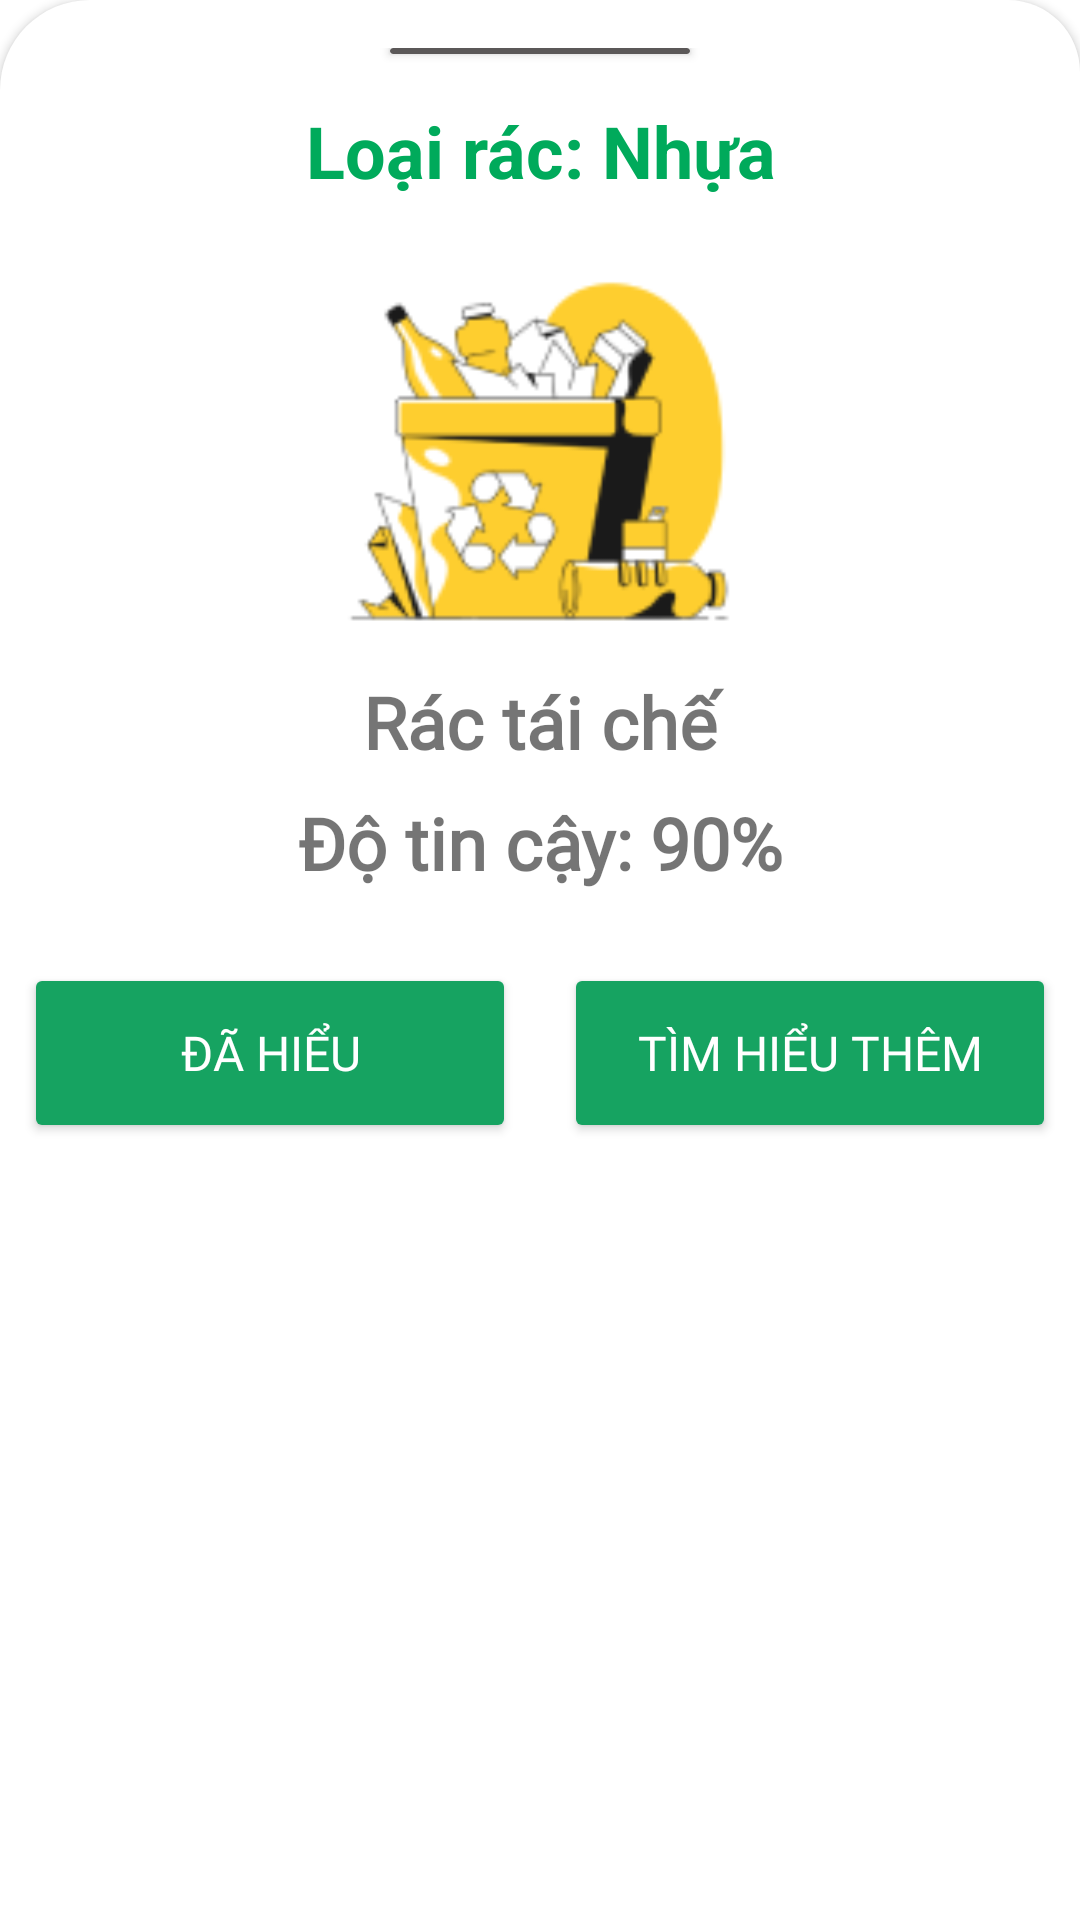

Layout XML and referenced resources for this Android screen:
<!-- AndroidManifest.xml: application theme Theme.ReGreen -->
<!-- res/layout/fragment_resutl.xml -->
<?xml version="1.0" encoding="utf-8"?>
<FrameLayout xmlns:android="http://schemas.android.com/apk/res/android"
    xmlns:app="http://schemas.android.com/apk/res-auto"
    xmlns:tools="http://schemas.android.com/tools"
    android:layout_width="match_parent"
    android:layout_height="wrap_content"
    android:layout_gravity="bottom"
    android:background="@drawable/drawable_shape_1"
    android:elevation="2dp"
    tools:context=".myapplication.Fragment.ResutlFragment">

    <LinearLayout
        android:layout_width="match_parent"
        android:layout_height="wrap_content"
        android:layout_marginTop="16dp"
        android:gravity="center"
        android:orientation="vertical"
        app:layout_constraintEnd_toEndOf="parent"
        app:layout_constraintStart_toStartOf="parent"
        app:layout_constraintTop_toBottomOf="@+id/linearLayout17">

        <androidx.cardview.widget.CardView
            android:layout_width="100dp"
            android:layout_height="2dp"
            android:layout_marginBottom="16dp"
            app:cardBackgroundColor="#5B5858"
            app:cardCornerRadius="4dp" />

        <TextView
            android:id="@+id/tvResult"
            android:layout_width="match_parent"
            android:layout_height="wrap_content"
            android:layout_marginLeft="16dp"
            android:layout_marginRight="16dp"
            android:layout_marginBottom="8dp"
            android:gravity="center"
            android:text="Loại rác: Nhựa"
            android:textColor="#00AA5B"
            android:textSize="24sp"
            android:textStyle="bold" />

        <ImageView
            android:id="@+id/imgIsRecycle"
            android:layout_width="150dp"
            android:layout_height="150dp"
            android:src="@drawable/img_recycling_basket" />

        <TextView
            android:id="@+id/tvIsRecycle"
            android:layout_width="match_parent"
            android:layout_height="wrap_content"
            android:layout_marginLeft="16dp"
            android:layout_marginRight="16dp"
            android:layout_marginBottom="8dp"
            android:fontFamily="@font/nunito_extrabold"
            android:gravity="center"
            android:text="Rác tái chế"
            android:textSize="24sp"
            android:textStyle="bold" />

        <TextView
            android:id="@+id/tvConfidence"
            android:layout_width="match_parent"
            android:layout_height="wrap_content"
            android:layout_marginLeft="16dp"
            android:layout_marginRight="16dp"
            android:layout_marginBottom="8dp"
            android:fontFamily="@font/nunito_extrabold"
            android:gravity="center"
            android:text="Độ tin cậy: 90%"
            android:textSize="24sp"
            android:textStyle="bold" />

        <LinearLayout
            android:layout_width="match_parent"
            android:layout_height="match_parent"
            android:layout_marginTop="16dp"
            android:layout_marginBottom="16dp"
            android:orientation="horizontal">

            <Button
                android:id="@+id/btnGotIt"
                android:layout_width="match_parent"
                android:layout_height="60dp"
                android:layout_marginLeft="8dp"
                android:layout_marginRight="8dp"
                android:layout_weight="1"
                android:backgroundTint="@color/green_btn"
                android:fontFamily="@font/nunito_extrabold"
                android:text="Đã hiểu"
                android:textColor="@color/white"
                android:textSize="16sp"
                app:cornerRadius="10dp" />

            <Button
                android:id="@+id/btnLearnMore"
                android:layout_width="match_parent"
                android:layout_height="60dp"
                android:layout_marginLeft="8dp"
                android:layout_marginRight="8dp"
                android:layout_weight="1"
                android:backgroundTint="@color/green_btn"
                android:fontFamily="@font/nunito_extrabold"
                android:text="Tìm hiểu thêm"
                android:textColor="@color/white"
                android:textSize="16sp"
                app:cornerRadius="10dp" />
        </LinearLayout>

    </LinearLayout>

</FrameLayout>
<!-- resources referenced by this layout -->
<resources>
  <color name="green_btn">#16A361</color>
  <color name="white">#FFFFFFFF</color>
  <!-- drawable drawable_shape_1 (drawable) -->
  <?xml version="1.0" encoding="utf-8"?>
  <shape xmlns:android="http://schemas.android.com/apk/res/android"
    android:shape="rectangle">
      <solid android:color="#FFFFFFFF" /><corners
  android:topLeftRadius="30dp"
  android:topRightRadius="24dp" />
  </shape>
  <!-- drawable img_recycling_basket: png bitmap (drawable, 11655 bytes) -->
  <style name="Theme.ReGreen" parent="Theme.MaterialComponents.Light.NoActionBar">
          <item name="android:statusBarColor">@android:color/transparent</item>
          <item name="android:navigationBarColor">@android:color/transparent</item>
  
          
          <item name="android:windowLightStatusBar">true</item>
  
          
          <item name="android:windowLightNavigationBar" tools:targetApi="o_mr1">true</item>
  
          <item name="android:windowIsTranslucent">true</item>
  
      </style>
</resources>
